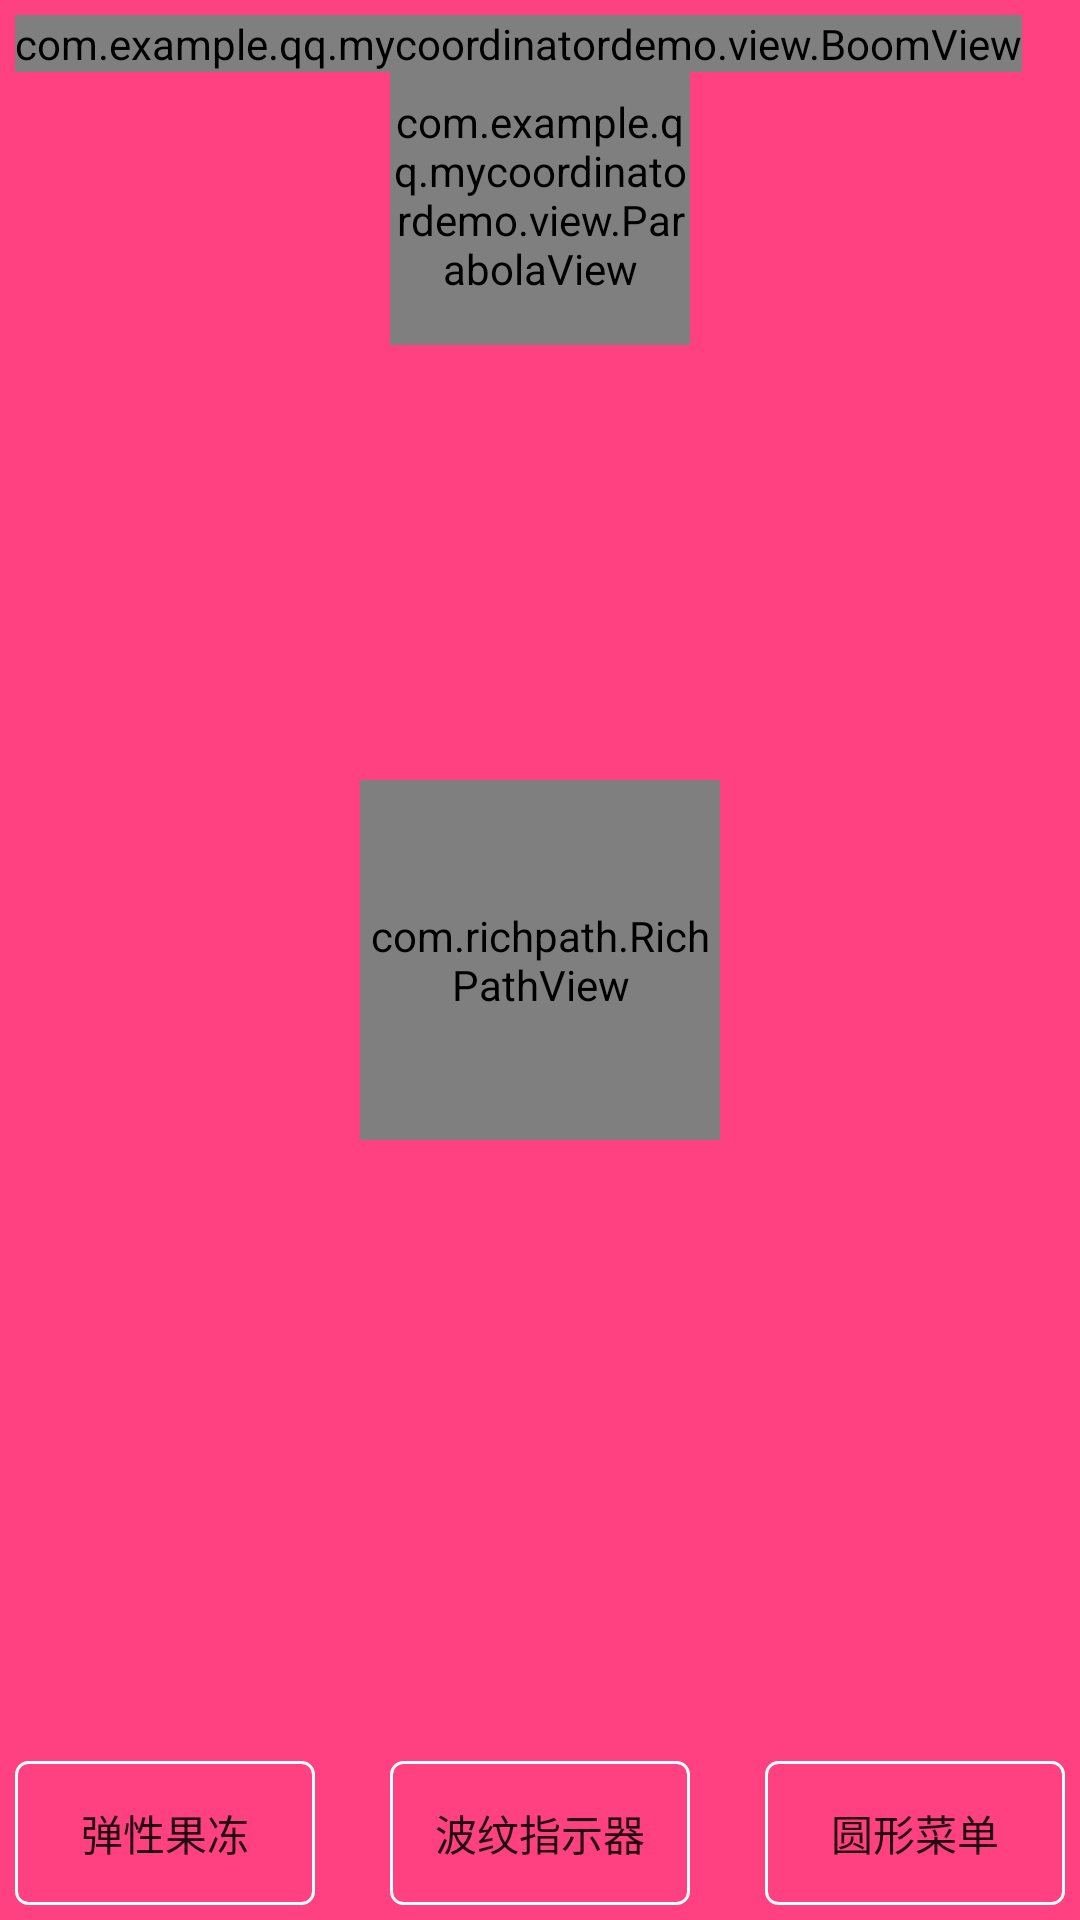

Android layout source for this screen:
<!-- AndroidManifest.xml: application theme AppTheme -->
<!-- res/layout/activity_main.xml -->
<?xml version="1.0" encoding="utf-8"?>
<RelativeLayout xmlns:android="http://schemas.android.com/apk/res/android"
    xmlns:tools="http://schemas.android.com/tools"
    android:layout_width="match_parent"
    android:layout_height="match_parent"
    xmlns:app="http://schemas.android.com/apk/res-auto"
    android:background="@color/colorPrimary"
    android:padding="5dp"
    android:id="@+id/rl"
    tools:context="com.example.qq.mycoordinatordemo.MainActivity">
    <com.example.qq.mycoordinatordemo.view.ParabolaView
        android:id="@+id/parent_panel"
        android:layout_width="100dp"
        android:layout_height="100dp"
        android:layout_margin="10dp"
        android:scaleType="centerCrop"
        android:layout_centerHorizontal="true"
        android:src="@mipmap/bg_other"/>
    <com.example.qq.mycoordinatordemo.view.BoomView
        android:layout_width="wrap_content"
        android:layout_height="wrap_content"
        android:id="@+id/boomView" />

    <com.richpath.RichPathView
        android:id="@+id/ic_command"
        android:layout_width="120dp"
        android:layout_height="120dp"
        android:layout_margin="8dp"
        app:vector="@drawable/ic_command"
        android:layout_centerInParent="true"/>
    <Button
        android:id="@+id/drop_indicator"
        android:layout_width="100dp"
        android:layout_height="wrap_content"
        android:layout_alignParentBottom="true"
        android:layout_centerHorizontal="true"
        android:background="@drawable/circle_shape_text"
        android:text="波纹指示器"/>
    <Button
        android:id="@+id/jelly_activity"
        android:layout_width="100dp"
        android:layout_height="wrap_content"
        android:background="@drawable/circle_shape_text"
        android:layout_alignParentBottom="true"
        android:text="弹性果冻"/>
    <Button
        android:id="@+id/circle_menu"
        android:layout_width="100dp"
        android:layout_height="wrap_content"
        android:layout_alignParentBottom="true"
        android:layout_alignParentRight="true"
        android:background="@drawable/circle_shape_text"
        android:text="圆形菜单"/>
    <Button
        android:id="@+id/butter_knife"
        android:layout_width="100dp"
        android:layout_height="wrap_content"
        android:layout_alignParentRight="true"
        android:text="Butter Knife"
        android:visibility="gone"/>
</RelativeLayout>
<!-- resources referenced by this layout -->
<resources>
  <color name="colorPrimary">#FF4081</color>
  <!-- drawable circle_shape_text (drawable) -->
  <?xml version="1.0" encoding="utf-8"?>
  <shape xmlns:android="http://schemas.android.com/apk/res/android"
      android:shape="rectangle"
      android:useLevel="true">
      <solid android:color="@android:color/transparent" />
      <corners android:radius="4dp"/>
      <stroke android:color="@color/white" android:width="1dp"/>
  </shape>
  <!-- drawable ic_command: vector/xml drawable (drawable, 2459 chars, omitted) -->
  <style name="AppTheme" parent="Theme.AppCompat.Light.NoActionBar">
          
          <item name="colorPrimary">@color/colorPrimary</item>
          <item name="colorPrimaryDark">@color/colorPrimaryDark</item>
          <item name="colorAccent">@color/colorPrimary</item>
      </style>
  <color name="white">#FFFFFF</color>
  <color name="colorPrimaryDark">#FF4081</color>
</resources>
